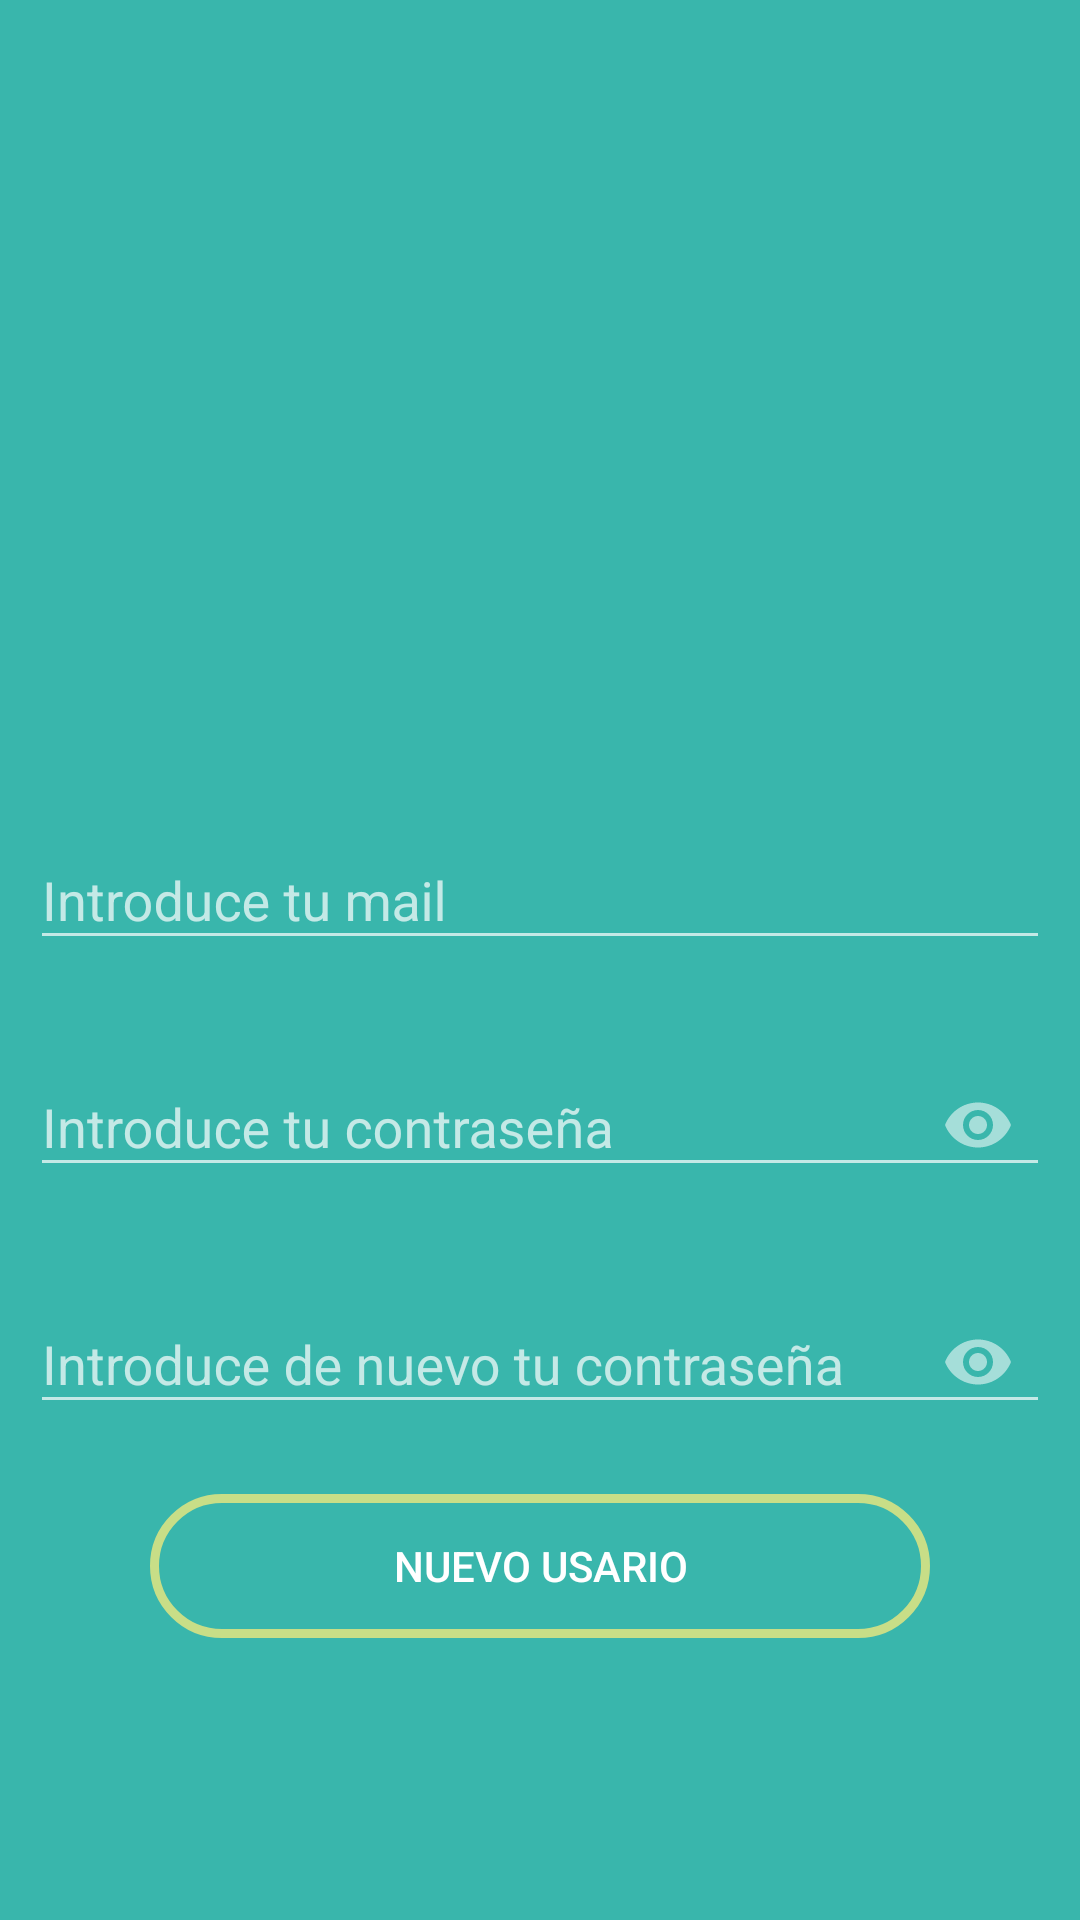

Layout XML and referenced resources for this Android screen:
<!-- AndroidManifest.xml: application theme Theme.AppCompat.NoActionBar -->
<!-- res/layout/activity_priv_nuevo_usuario.xml -->
<?xml version="1.0" encoding="utf-8"?>
<androidx.constraintlayout.widget.ConstraintLayout xmlns:android="http://schemas.android.com/apk/res/android"
    xmlns:app="http://schemas.android.com/apk/res-auto"
    xmlns:tools="http://schemas.android.com/tools"
    android:layout_width="match_parent"
    android:layout_height="match_parent"
    tools:context=".view.PrivNuevoUsuario"
    android:background="@drawable/background">

    <com.google.android.material.textfield.TextInputLayout
        android:layout_width="0dp"
        android:layout_height="wrap_content"
        app:layout_constraintEnd_toEndOf="parent"
        app:layout_constraintStart_toStartOf="parent"
        app:layout_constraintBottom_toTopOf="@+id/guideHorizontal15"
        android:layout_marginStart="10dp"
        android:layout_marginEnd="10dp">

        <com.google.android.material.textfield.TextInputEditText
            android:id="@+id/edtxtLoginMail"
            android:layout_width="match_parent"
            android:layout_height="wrap_content"
            android:hint="@string/edtLoginMail"
            android:inputType="textEmailAddress" />
    </com.google.android.material.textfield.TextInputLayout>


    <com.google.android.material.textfield.TextInputLayout
        android:id="@+id/txtInpPass"
        android:layout_width="0dp"
        android:layout_height="wrap_content"
        android:layout_marginTop="20dp"
        app:layout_constraintEnd_toEndOf="parent"
        app:layout_constraintStart_toStartOf="parent"
        app:layout_constraintTop_toBottomOf="@id/guideHorizontal15"
        android:layout_marginStart="10dp"
        android:layout_marginEnd="10dp"
        app:endIconMode="password_toggle">
        <com.google.android.material.textfield.TextInputEditText
            android:id="@+id/edtxtLoginPassword1"
            android:layout_width="match_parent"
            android:layout_height="wrap_content"
            android:hint="@string/editLoginPassword1"
            android:inputType="textPassword" />
    </com.google.android.material.textfield.TextInputLayout>

    <com.google.android.material.textfield.TextInputLayout
        android:id="@+id/txtInpPass2"
        android:layout_width="0dp"
        android:layout_height="wrap_content"
        android:layout_marginTop="20dp"
        app:layout_constraintEnd_toEndOf="parent"
        app:layout_constraintStart_toStartOf="parent"
        app:layout_constraintTop_toBottomOf="@id/txtInpPass"
        android:layout_marginStart="10dp"
        android:layout_marginEnd="10dp"
        app:endIconMode="password_toggle">
        <com.google.android.material.textfield.TextInputEditText
            android:id="@+id/edtxtLoginPassword2"
            android:layout_width="match_parent"
            android:layout_height="wrap_content"
            android:hint="@string/editLoginPassword2"
            android:inputType="textPassword" />
    </com.google.android.material.textfield.TextInputLayout>
    <Button
        android:id="@+id/btnGoogleRegistro"
        android:layout_width="0dp"
        android:layout_height="wrap_content"
        android:background="@drawable/background_btn"
        app:layout_constraintStart_toStartOf="parent"
        app:layout_constraintEnd_toEndOf="parent"
        android:layout_marginTop="20dp"
        android:layout_marginStart="50dp"
        android:layout_marginEnd="50dp"
        android:text="@string/btnNuevoUsuario"
        app:layout_constraintTop_toBottomOf="@id/txtInpPass2">
    </Button>

    <androidx.constraintlayout.widget.Guideline
        android:id="@+id/guideHorizontal15"
        android:layout_width="wrap_content"
        android:layout_height="wrap_content"
        android:orientation="horizontal"
        app:layout_constraintGuide_percent="0.50" />

</androidx.constraintlayout.widget.ConstraintLayout>
<!-- resources referenced by this layout -->
<resources>
  <!-- drawable background (drawable) -->
  <?xml version="1.0" encoding="utf-8"?>
  <layer-list xmlns:android="http://schemas.android.com/apk/res/android">
      <item>
          <shape android:shape = "rectangle">
              <solid android:color="#39B6AC"></solid>
          </shape>
      </item>
  </layer-list>
  <!-- drawable background_btn (drawable) -->
  <?xml version="1.0" encoding="utf-8"?>
  <selector xmlns:android="http://schemas.android.com/apk/res/android">
      <item android:state_enabled="false">
          <shape android:shape="rectangle">
              <corners android:radius="50dp"/>
              <stroke android:width="3dp"
                  android:color="@color/verdeCasTraining"/>
          </shape>
      </item>
      <item android:state_pressed="true">
          <shape android:shape="rectangle">
              <corners android:radius="50dp"/>
              <stroke android:width="3dp"
                  android:color="@color/verdeCasTraining"/>
              <solid android:color="@color/naranjaCasTraining"/>
          </shape>
      </item>
  </selector>
  <string name="btnNuevoUsuario"> Nuevo Usario</string>
  <string name="editLoginPassword1"> Introduce tu contraseña</string>
  <string name="editLoginPassword2"> Introduce de nuevo tu contraseña</string>
  <string name="edtLoginMail"> Introduce tu mail</string>
  <color name="verdeCasTraining">#C8DE87</color>
  <color name="naranjaCasTraining">#FF7800</color>
</resources>
